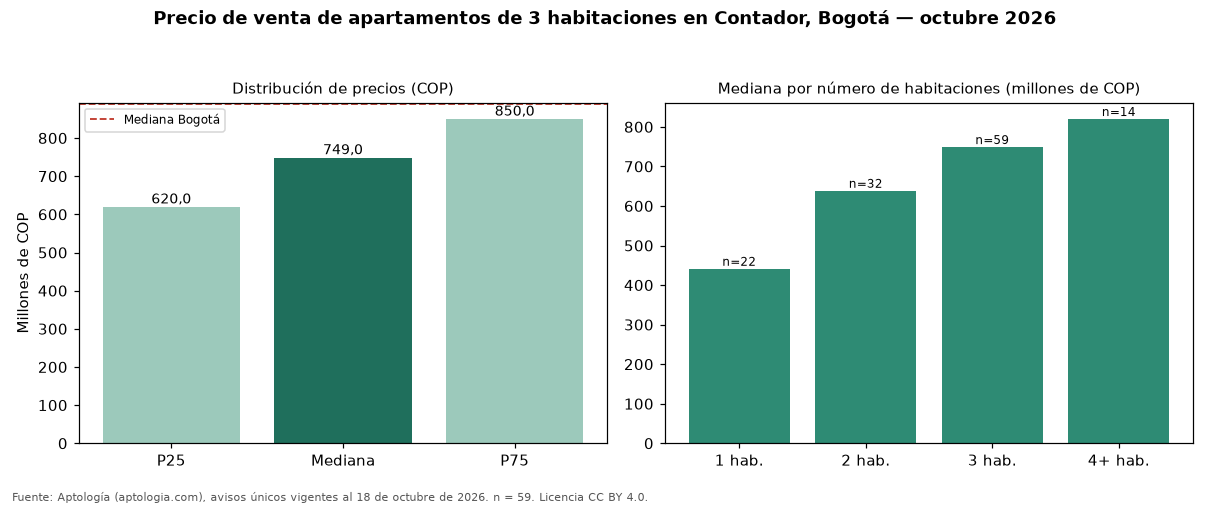

The table this chart was drawn from, first rows:
seccion, metrica, valor_cop, n
precio, p25, 620000000, 59
precio, mediana, 749000000, 59
precio, p75, 850000000, 59
cop_por_m2, p25, 5451613, 59
cop_por_m2, mediana, 6038961, 59
cop_por_m2, p75, 6971979, 59
area, area_mediana_m2, 118.0, 59
habitaciones, 1, 441372500, 22
habitaciones, 2, 638500000, 32
habitaciones, 3, 749000000, 59
habitaciones, 4+, 820000000, 14
administracion, mediana, 840000, 55
estrato, moda, 5, 
parqueadero, porcentaje_con_parqueadero, 98.3, 59
ciudad, mediana_ciudad, 890000000, 17364
ciudad, mediana_cop_por_m2_ciudad, 7000000, 17364
